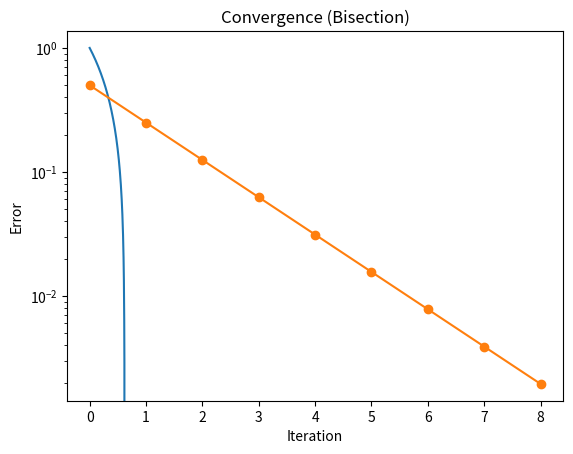

This chart was generated by the following Python code:
import numpy as np
import matplotlib.pyplot as plt

def f(x):
    return np.exp(x) - 3*x

def bisection(f, a, b, eps=1e-3, Nmax=100):
    if a >= b:
        return None, [], "invalid interval order"

    if eps <= 0:
        return None, [], "invalid tolerance"

    if Nmax <= 0:
        return None, [], "invalid max iterations"

    if f(a) * f(b) > 0:
        return None, [], "invalid interval"

    table = []

    for n in range(1, Nmax + 1):
        c = (a + b) / 2
        error = (b - a) / 2
        table.append([n, c, f(c), error])

        if error < eps or abs(f(c)) < eps:
            return c, table, "tolerance reached"

        if f(a) * f(c) < 0:
            b = c
        else:
            a = c

    return c, table, "max iterations reached"

root, table, reason = bisection(f, 0, 1)
#bisection(f, 1, 0)            invalid interval order
#bisection(f, 0, 0.1)          invalid interval (no sign change)
#bisection(f, 0, 1, -1e-3)     invalid tolerance
#bisection(f, 0, 1, 1e-3, 0)   invalid max iterations

print("Root:", root)
print("Stop reason:", reason)
print("Number of iterations:", len(table))

print("\n n\t x_n\t\t f(x_n)\t\t error")
for r in table:
    print(f"{r[0]}\t {r[1]:.6f}\t {r[2]:+.6f}\t {r[3]:.6f}")

X = np.linspace(0, 1.2, 400)
plt.plot(X, f(X))
plt.axhline(0)

if root is not None:
    plt.scatter(root, f(root), color='red')

plt.title("Bisection Method")
plt.xlabel("x")
plt.ylabel("f(x)")
plt.grid()
plt.show()

if len(table) > 0:
    errors = [r[3] for r in table]
    plt.plot(errors, marker='o')
    plt.yscale("log")
    plt.xlabel("Iteration")
    plt.ylabel("Error")
    plt.title("Convergence (Bisection)")
    plt.grid()
    plt.show()